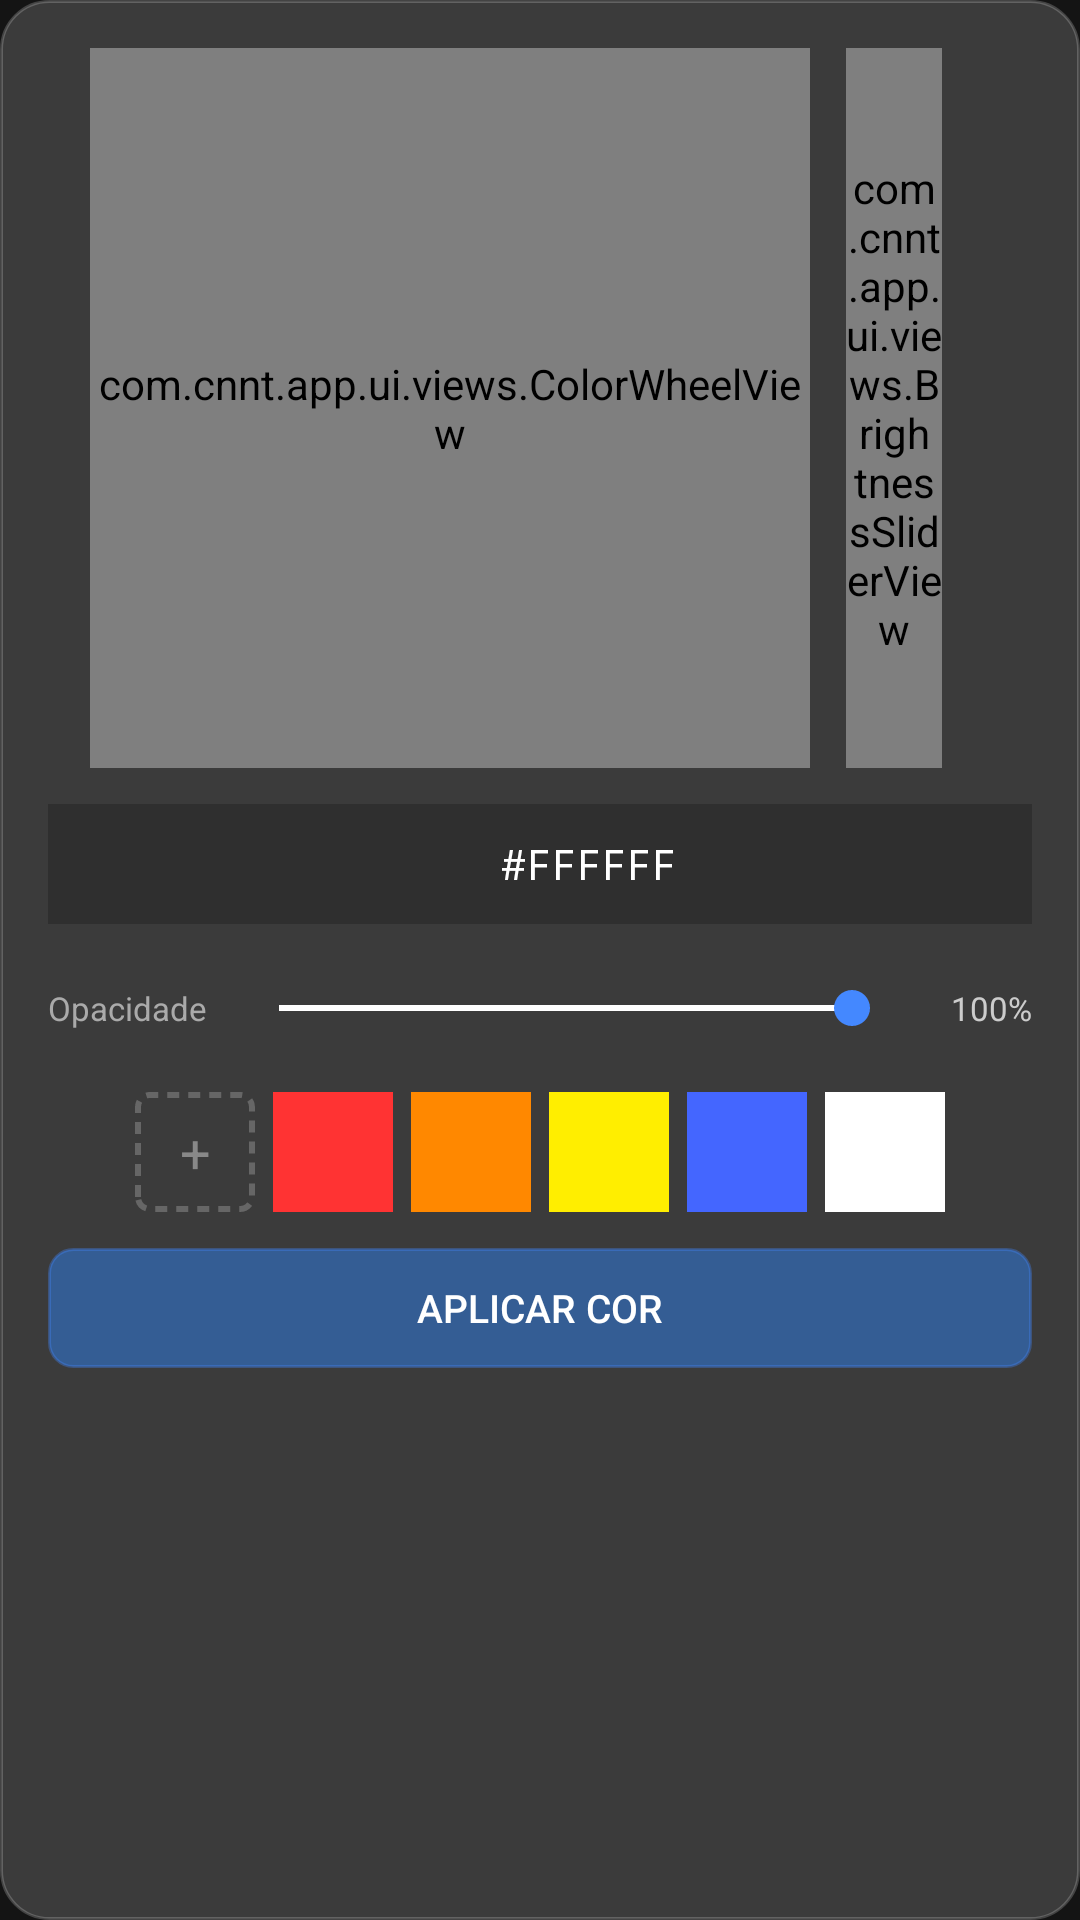

Here is an Android app screen rendered from its layout file. Give the layout XML and the strings, colors and styles it references.
<!-- AndroidManifest.xml: application theme Theme.CNNT -->
<!-- res/layout/dialog_color_picker_pro.xml -->
<?xml version="1.0" encoding="utf-8"?>
<LinearLayout
    xmlns:android="http://schemas.android.com/apk/res/android"
    android:layout_width="wrap_content"
    android:layout_height="wrap_content"
    android:orientation="vertical"
    android:background="@drawable/bg_glass_panel"
    android:padding="16dp"
    android:minWidth="320dp">

    
    <LinearLayout
        android:layout_width="match_parent"
        android:layout_height="wrap_content"
        android:orientation="horizontal"
        android:gravity="center"
        android:layout_marginBottom="12dp">

        
        <com.cnnt.app.ui.views.ColorWheelView
            android:id="@+id/colorWheel"
            android:layout_width="240dp"
            android:layout_height="240dp" />

        <View
            android:layout_width="12dp"
            android:layout_height="0dp" />

        
        <com.cnnt.app.ui.views.BrightnessSliderView
            android:id="@+id/brightnessSlider"
            android:layout_width="32dp"
            android:layout_height="240dp" />

        
        <View
            android:layout_width="16dp"
            android:layout_height="0dp" />
    </LinearLayout>

    
    <LinearLayout
        android:layout_width="match_parent"
        android:layout_height="40dp"
        android:orientation="horizontal"
        android:gravity="center"
        android:background="#33000000"
        android:layout_marginBottom="12dp"
        android:paddingStart="12dp"
        android:paddingEnd="12dp">

        <View
            android:id="@+id/colorPreview"
            android:layout_width="24dp"
            android:layout_height="24dp"
            android:layout_marginEnd="8dp" />

        <EditText
            android:id="@+id/hexInput"
            android:layout_width="0dp"
            android:layout_height="match_parent"
            android:layout_weight="1"
            android:text="#FFFFFF"
            android:textSize="14sp"
            android:textColor="#FFFFFF"
            android:gravity="center"
            android:background="@android:color/transparent"
            android:inputType="text"
            android:maxLength="7"
            android:fontFamily="monospace"
            android:imeOptions="actionDone"
            android:singleLine="true" />
    </LinearLayout>

    
    <LinearLayout
        android:layout_width="match_parent"
        android:layout_height="wrap_content"
        android:orientation="horizontal"
        android:gravity="center_vertical"
        android:layout_marginBottom="12dp">

        <TextView
            android:layout_width="wrap_content"
            android:layout_height="wrap_content"
            android:text="Opacidade"
            android:textSize="11sp"
            android:textColor="#AAAAAA"
            android:layout_marginEnd="8dp" />

        <SeekBar
            android:id="@+id/opacitySlider"
            android:layout_width="0dp"
            android:layout_height="32dp"
            android:layout_weight="1"
            android:max="100"
            android:progress="100"
            android:progressTint="#FFFFFF"
            android:thumbTint="#4488FF" />

        <TextView
            android:id="@+id/opacityLabel"
            android:layout_width="wrap_content"
            android:layout_height="wrap_content"
            android:text="100%"
            android:textSize="11sp"
            android:textColor="#CCCCCC"
            android:layout_marginStart="8dp"
            android:minWidth="36dp"
            android:gravity="end" />
    </LinearLayout>

    
    <LinearLayout
        android:layout_width="match_parent"
        android:layout_height="wrap_content"
        android:orientation="horizontal"
        android:gravity="center">

        
        <FrameLayout
            android:id="@+id/btnAddPreset"
            android:layout_width="40dp"
            android:layout_height="40dp"
            android:layout_marginEnd="6dp"
            android:background="@drawable/bg_preset_add">

            <TextView
                android:layout_width="match_parent"
                android:layout_height="match_parent"
                android:text="+"
                android:textSize="18sp"
                android:textColor="#888888"
                android:gravity="center" />
        </FrameLayout>

        <View
            android:id="@+id/preset1"
            android:layout_width="40dp"
            android:layout_height="40dp"
            android:layout_marginEnd="6dp"
            android:background="#FF3333" />

        <View
            android:id="@+id/preset2"
            android:layout_width="40dp"
            android:layout_height="40dp"
            android:layout_marginEnd="6dp"
            android:background="#FF8800" />

        <View
            android:id="@+id/preset3"
            android:layout_width="40dp"
            android:layout_height="40dp"
            android:layout_marginEnd="6dp"
            android:background="#FFEE00" />

        <View
            android:id="@+id/preset4"
            android:layout_width="40dp"
            android:layout_height="40dp"
            android:layout_marginEnd="6dp"
            android:background="#4466FF" />

        <View
            android:id="@+id/preset5"
            android:layout_width="40dp"
            android:layout_height="40dp"
            android:background="#FFFFFF" />
    </LinearLayout>

    
    <Button
        android:id="@+id/btnApply"
        android:layout_width="match_parent"
        android:layout_height="40dp"
        android:layout_marginTop="12dp"
        android:text="Aplicar Cor"
        android:textColor="#FFFFFF"
        android:textSize="13sp"
        android:background="@drawable/btn_glass_accent" />

</LinearLayout>
<!-- resources referenced by this layout -->
<resources>
  <!-- drawable bg_glass_panel (drawable) -->
  <?xml version="1.0" encoding="utf-8"?>
  <shape xmlns:android="http://schemas.android.com/apk/res/android"
      android:shape="rectangle">
      <solid android:color="#E6404040" />
      <corners android:radius="16dp" />
      <stroke
          android:width="1dp"
          android:color="#33FFFFFF" />
  </shape>
  <!-- drawable bg_preset_add (drawable) -->
  <?xml version="1.0" encoding="utf-8"?>
  <shape xmlns:android="http://schemas.android.com/apk/res/android"
      android:shape="rectangle">
      <solid android:color="#00000000" />
      <stroke
          android:width="2dp"
          android:color="#666666"
          android:dashWidth="4dp"
          android:dashGap="3dp" />
      <corners android:radius="4dp" />
  </shape>
  <!-- drawable btn_glass_accent (drawable) -->
  <?xml version="1.0" encoding="utf-8"?>
  <shape xmlns:android="http://schemas.android.com/apk/res/android"
      android:shape="rectangle">
      <solid android:color="#CC3366AA" />
      <corners android:radius="8dp" />
      <stroke
          android:width="1dp"
          android:color="#554488FF" />
  </shape>
  <style name="Theme.CNNT" parent="Theme.MaterialComponents.DayNight.NoActionBar">
          <item name="colorPrimary">#4488FF</item>
          <item name="colorPrimaryVariant">#3366CC</item>
          <item name="colorOnPrimary">#FFFFFF</item>
          <item name="colorSecondary">#88CCFF</item>
          <item name="colorSecondaryVariant">#6699CC</item>
          <item name="colorOnSecondary">#FFFFFF</item>
          <item name="android:statusBarColor">#141414</item>
          <item name="android:navigationBarColor">#141414</item>
          <item name="android:windowBackground">#141414</item>
          <item name="android:windowFullscreen">true</item>
      </style>
</resources>
